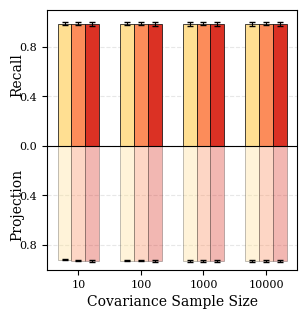

Reproduce this figure in Python.
import matplotlib.pyplot as plt
import numpy as np
import matplotlib.patches as mpatches


plt.rcParams['font.family'] = 'serif'
plt.rcParams['font.serif'] = ['Times New Roman', 'Times', 'DejaVu Serif']
plt.rcParams['axes.linewidth'] = 0.8
plt.rcParams['xtick.major.width'] = 0.8
plt.rcParams['ytick.major.width'] = 0.8


datasets = ['WikiText', 'Pile', 'Wikipedia']
# datasets = ['Unrelated', 'Related', 'Original']
sizes = ['10', '100', '1000', '10000']
n_groups = len(sizes)


colors_rgb = [
    (255 / 255, 223 / 255, 146 / 255),  # WikiText
    (252 / 255, 140 / 255, 90 / 255),  # Pile
    (219 / 255, 49 / 255, 36 / 255)  # Wikipedia
]
color_map = dict(zip(datasets, colors_rgb))


# MEMIT
# recall_means = {
#     'Wikipedia': [0.9400, 0.9680, 0.9780, 0.9780],
#     'WikiText': [0.1400, 0.8880, 0.9420, 0.9540],
#     'Pile': [0.8400, 0.9760, 0.9780, 0.9800]
# }
# recall_stds = {
#     'Wikipedia': [0.0200, 0.0179, 0.0130, 0.0110],
#     'WikiText': [0.0200, 0.0179, 0.0217, 0.0152],
#     'Pile': [0.0255, 0.0055, 0.0110, 0.0071]
# }
#
# proj_means = {
#     'Wikipedia': [0.4540, 0.6817, 0.7841, 0.8057],
#     'WikiText': [0.2231, 0.3830, 0.5788, 0.6527],
#     'Pile': [0.3392, 0.4567, 0.5835, 0.6140]
# }
# proj_stds = {
#     'Wikipedia': [0.0058, 0.0045, 0.0053, 0.0048],
#     'WikiText': [0.0035, 0.0025, 0.0042, 0.0042],
#     'Pile': [0.0023, 0.0051, 0.0049, 0.0058]
# }


# AlphaEdit
recall_means = {
    'Wikipedia': [0.986, 0.986, 0.986, 0.986],
    'WikiText': [0.9879999999999999, 0.9879999999999999, 0.986, 0.986],
    'Pile': [0.9879999999999999, 0.9875, 0.9879999999999999, 0.9879999999999999]
}
recall_stds = {
    'Wikipedia': [0.015165750888103114, 0.015165750888103114, 0.015165750888103114, 0.015165750888103114],
    'WikiText': [0.010954451150103333, 0.010954451150103333, 0.015165750888103114, 0.015165750888103114],
    'Pile': [0.010954451150103333, 0.012583057392117928, 0.010954451150103333, 0.010954451150103333]
}

proj_means = {
    'Wikipedia': [0.9282831026823747, 0.9307126136166156, 0.9307871284765501, 0.9308463673288376],
    'WikiText': [0.9199284698410117, 0.9271067072850057, 0.9286020528968828, 0.928836157866022],
    'Pile': [0.9270529669495746, 0.9274168300885124, 0.9291613281867226, 0.9293397817168417]
}
proj_stds = {
    'Wikipedia': [0.005690417502612016, 0.005481840916112185, 0.005458641972850567, 0.0054603751598653535],
    'WikiText': [0.005362179520918954, 0.005544511961745761, 0.005580590696636594, 0.0055723321681126915],
    'Pile': [0.0053323756816097845, 0.005162511635204282, 0.005322261194720718, 0.005328149345249128]
}



fig, ax = plt.subplots(figsize=(3.25, 3.25))

bar_width = 0.22
indices = np.arange(n_groups)

for i, ds in enumerate(datasets):
    offset = (i - 1) * bar_width


    ax.bar(indices + offset, recall_means[ds], bar_width,
           yerr=recall_stds[ds],
           color=color_map[ds], alpha=1.0, edgecolor='black', linewidth=0.5,
           error_kw={'elinewidth': 0.8, 'capsize': 2}, zorder=3)


    neg_means = [-m for m in proj_means[ds]]
    ax.bar(indices + offset, neg_means, bar_width,
           yerr=proj_stds[ds],
           color=color_map[ds], alpha=0.35, edgecolor='black', linewidth=0.5,
           error_kw={'elinewidth': 0.8, 'capsize': 2}, zorder=3)


ax.axhline(0, color='black', linewidth=0.8, zorder=4)


ax.set_xticks(indices)
ax.set_xticklabels([f"{s}" for s in sizes], fontsize=8)
ax.set_xlabel('Covariance Sample Size', fontsize=10)


ticks = np.arange(-0.8, 1.2, 0.4)
ax.set_yticks(ticks)
ax.set_yticklabels([f"{abs(t):.1f}" for t in ticks], fontsize=8)


ax.text(-0.12, 0.75, 'Recall', rotation=90, va='center', ha='center',
        transform=ax.transAxes, fontsize=10)

ax.text(-0.12, 0.25, 'Projection', rotation=90, va='center', ha='center',
        transform=ax.transAxes, fontsize=10)


ax.set_ylim(-1.0, 1.1)
ax.set_xlim(-0.5, 3.5)


ax.grid(axis='y', linestyle='--', alpha=0.3, zorder=0)


plt.subplots_adjust(left=0.18, right=0.95, top=0.95, bottom=0.15)

plt.savefig('main_chart_icml_v2_AlphaEdit.pdf', dpi=300)
plt.show()


fig_leg = plt.figure(figsize=(3.25, 0.3))
ax_leg = fig_leg.add_subplot(111)
ax_leg.axis('off')

legend_handles = []
for ds in datasets:
    patch = mpatches.Patch(facecolor=color_map[ds], edgecolor='black', linewidth=0.5, label=ds)
    legend_handles.append(patch)

leg = ax_leg.legend(handles=legend_handles, loc='center', ncol=3,
                    frameon=False, fontsize=10, handlelength=1.5, columnspacing=1.5)

plt.tight_layout(pad=0)
plt.savefig('legend_horizontal.pdf', dpi=300, bbox_inches='tight')
plt.show()
